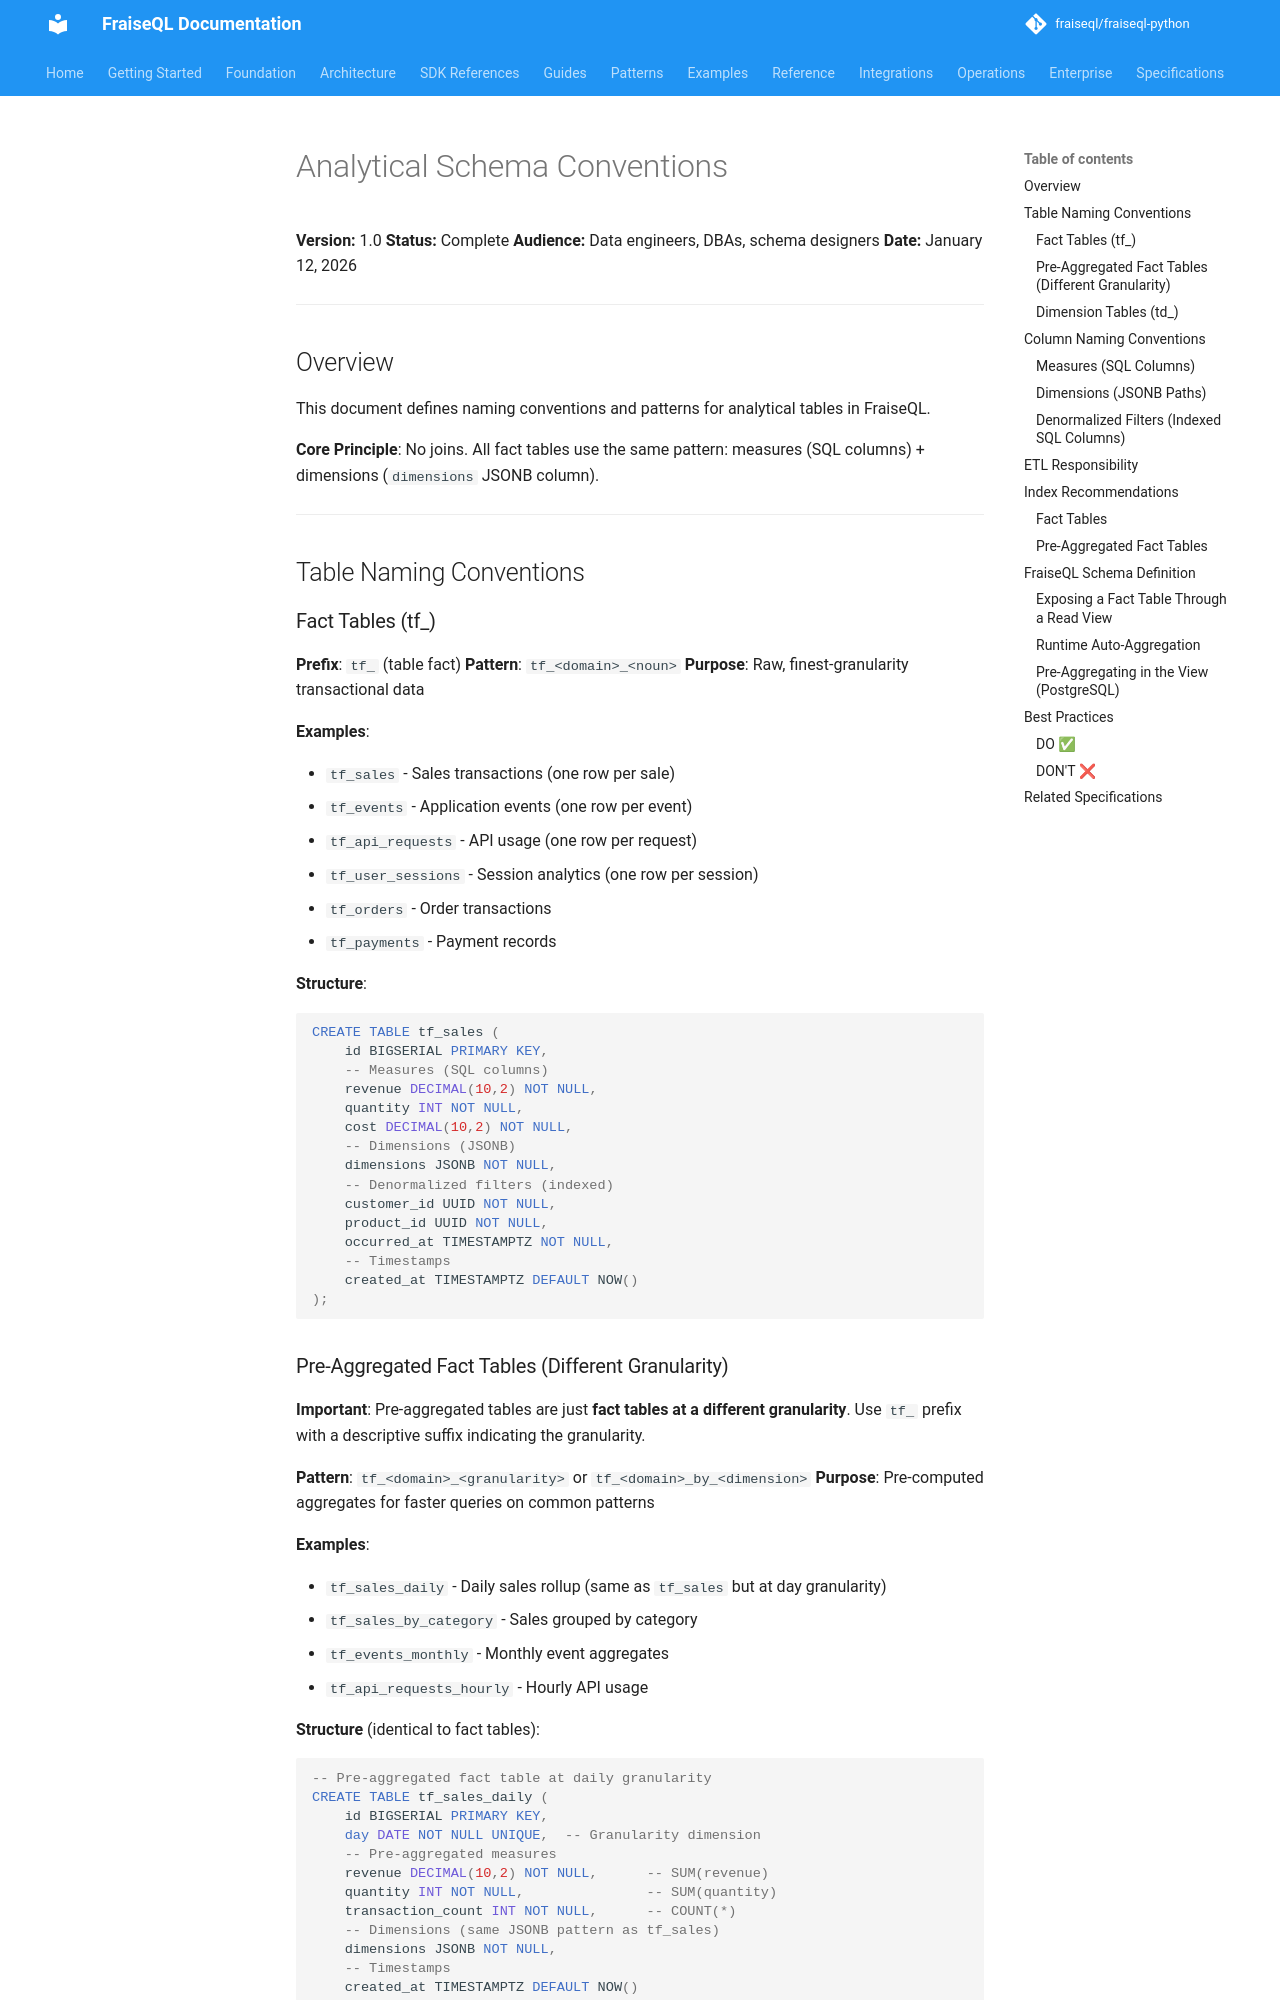

repository: fraiseql/fraiseql-python · page: specs/analytical-schema-conventions/index.html · generator: mkdocs

---
title: Analytical Schema Conventions
description: This document defines naming conventions and patterns for analytical tables in FraiseQL.
keywords: ["format", "compliance", "schema", "protocol", "specification", "standard"]
tags: ["documentation", "reference"]
---

# Analytical Schema Conventions

**Version:** 1.0
**Status:** Complete
**Audience:** Data engineers, DBAs, schema designers
**Date:** January 12, 2026

---

## Overview

This document defines naming conventions and patterns for analytical tables in FraiseQL.

**Core Principle**: No joins. All fact tables use the same pattern: measures (SQL columns) + dimensions (`dimensions` JSONB column).

---

## Table Naming Conventions

### Fact Tables (tf_)

**Prefix**: `tf_` (table fact)
**Pattern**: `tf_<domain>_<noun>`
**Purpose**: Raw, finest-granularity transactional data

**Examples**:

- `tf_sales` - Sales transactions (one row per sale)
- `tf_events` - Application events (one row per event)
- `tf_api_requests` - API usage (one row per request)
- `tf_user_sessions` - Session analytics (one row per session)
- `tf_orders` - Order transactions
- `tf_payments` - Payment records

**Structure**:

```sql
CREATE TABLE tf_sales (
    id BIGSERIAL PRIMARY KEY,
    -- Measures (SQL columns)
    revenue DECIMAL(10,2) NOT NULL,
    quantity INT NOT NULL,
    cost DECIMAL(10,2) NOT NULL,
    -- Dimensions (JSONB)
    dimensions JSONB NOT NULL,
    -- Denormalized filters (indexed)
    customer_id UUID NOT NULL,
    product_id UUID NOT NULL,
    occurred_at TIMESTAMPTZ NOT NULL,
    -- Timestamps
    created_at TIMESTAMPTZ DEFAULT NOW()
);
```
